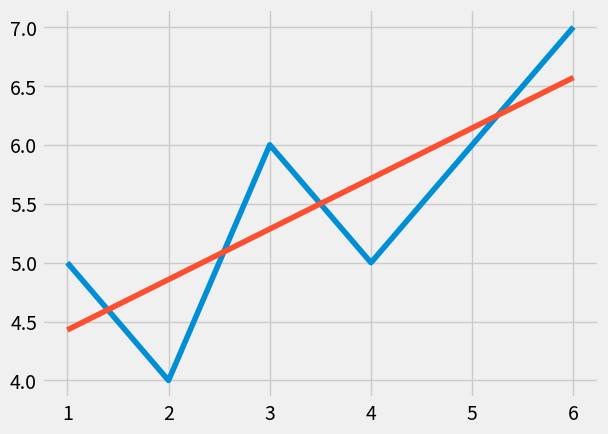

Write Python code to recreate this figure.
from statistics import mean
import numpy as np
import matplotlib.pyplot as plt
from matplotlib import style

style.use('fivethirtyeight')

x = np.array([1,2,3,4,5,6],dtype=np.float64)
y = np.array([5,4,6,5,6,7],dtype=np.float64)

def m_b(x,y):
    m = ((mean(x)*mean(y)) - mean(x*y)) / ((mean(x)**2) - mean(x**2))
    b = mean(y)-m*mean(x)
    return m,b

m,b= m_b(x,y)
y_ = m*x + b

plt.plot(x,y)
plt.plot(x,y_)
plt.show()
